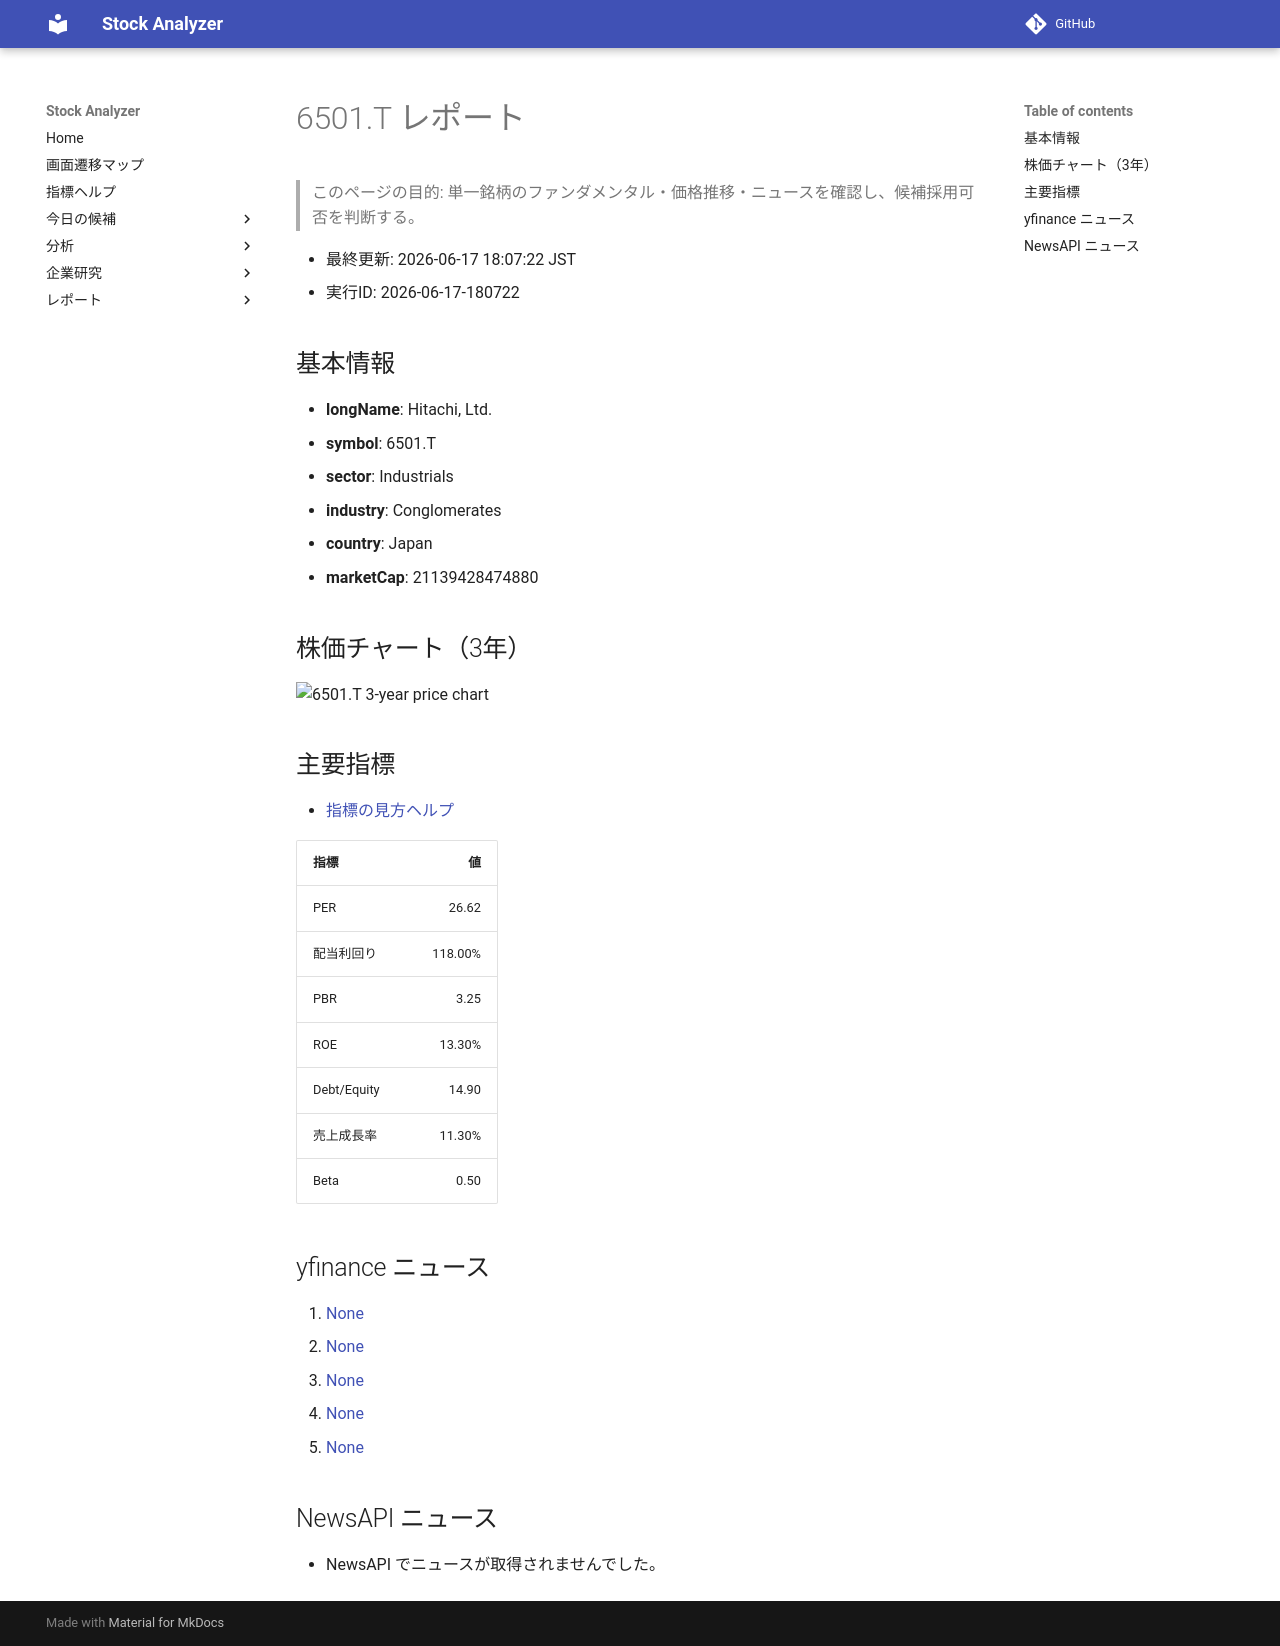

repository: Yumi-note/Making-APP · page: reports/2026-06-17/180722/6501_T/index.html · generator: mkdocs

# 6501.T レポート

> このページの目的: 単一銘柄のファンダメンタル・価格推移・ニュースを確認し、候補採用可否を判断する。

- 最終更新: 2026-06-17 18:07:22 JST
- 実行ID: 2026-06-17-180722

## 基本情報

- **longName**: Hitachi, Ltd.
- **symbol**: 6501.T
- **sector**: Industrials
- **industry**: Conglomerates
- **country**: Japan
- **marketCap**: 21139428474880

## 株価チャート（3年）

![6501.T 3-year price chart](6501_T_3y.png)

## 主要指標

- [指標の見方ヘルプ](../../../../indicators.md)

| 指標 | 値 |
|---|---:|
| PER | 26.62 |
| 配当利回り | 118.00% |
| PBR | 3.25 |
| ROE | 13.30% |
| Debt/Equity | 14.90 |
| 売上成長率 | 11.30% |
| Beta | 0.50 |

## yfinance ニュース

1. [None](None)
2. [None](None)
3. [None](None)
4. [None](None)
5. [None](None)

## NewsAPI ニュース

- NewsAPI でニュースが取得されませんでした。
